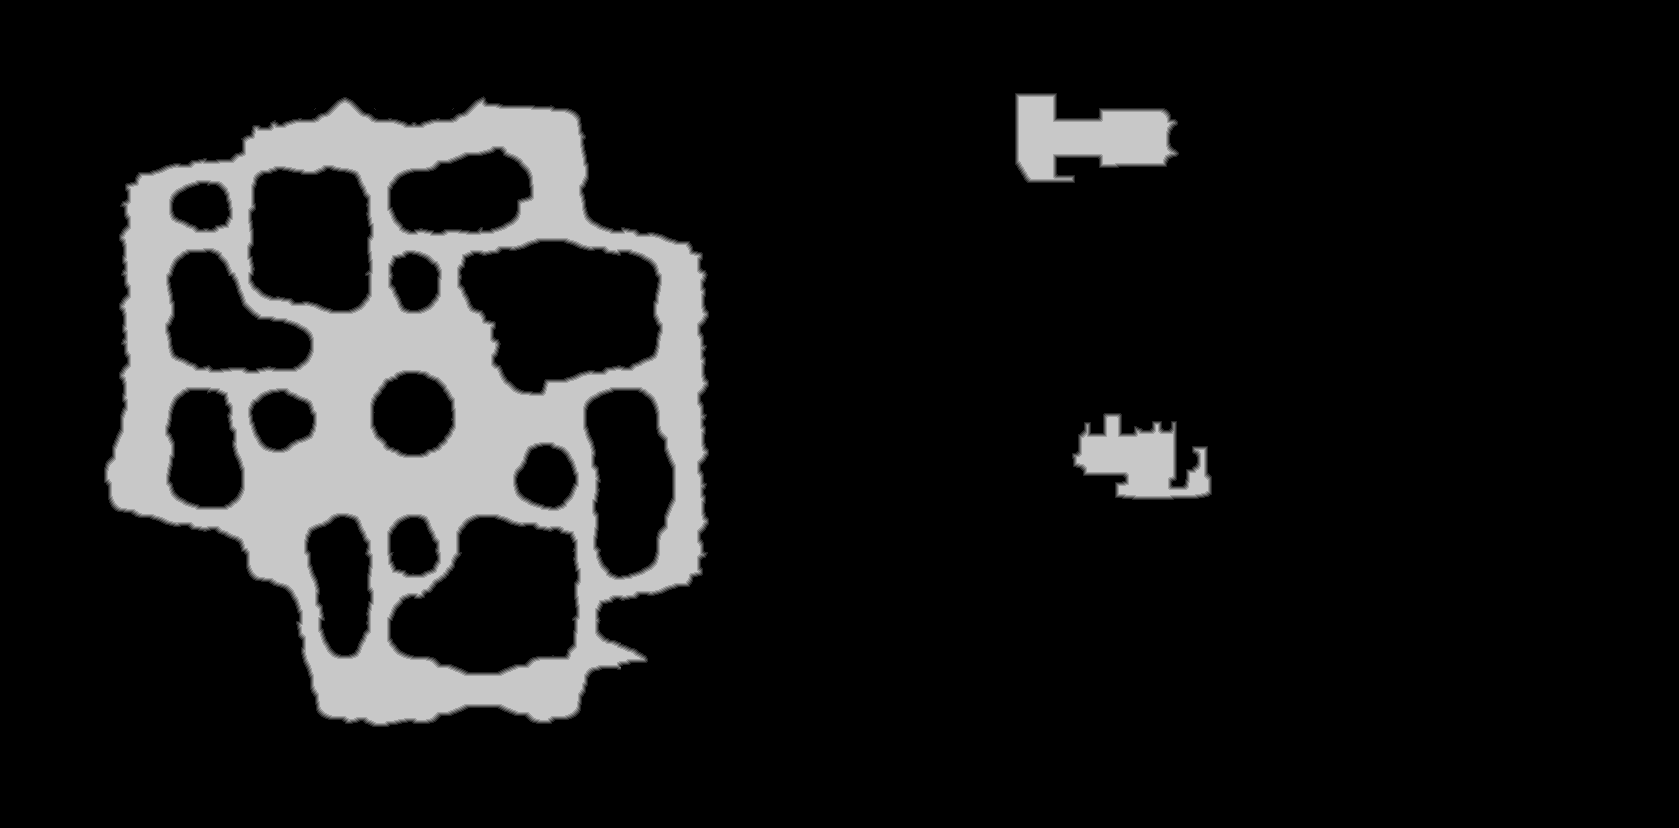

Source data for this figure (header and first rows):
source	tdt_hull melee
truth	truth_5d128cb2bf0.tsv
width	1679
height	828
nibble	0	1197512
nibble	1	10022
nibble	2	10067
nibble	3	10052
nibble	4	10061
nibble	5	152498
